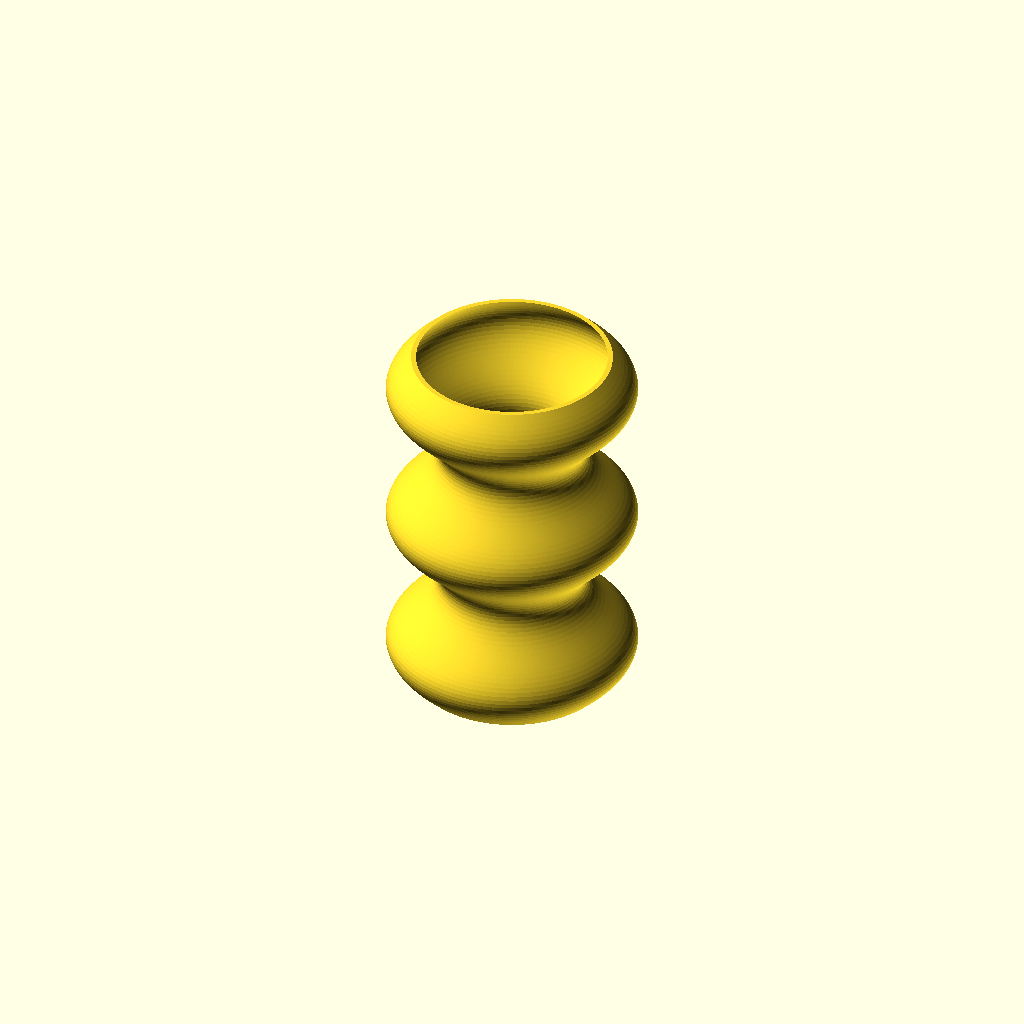
Cell 1 — every parameter at its default value.
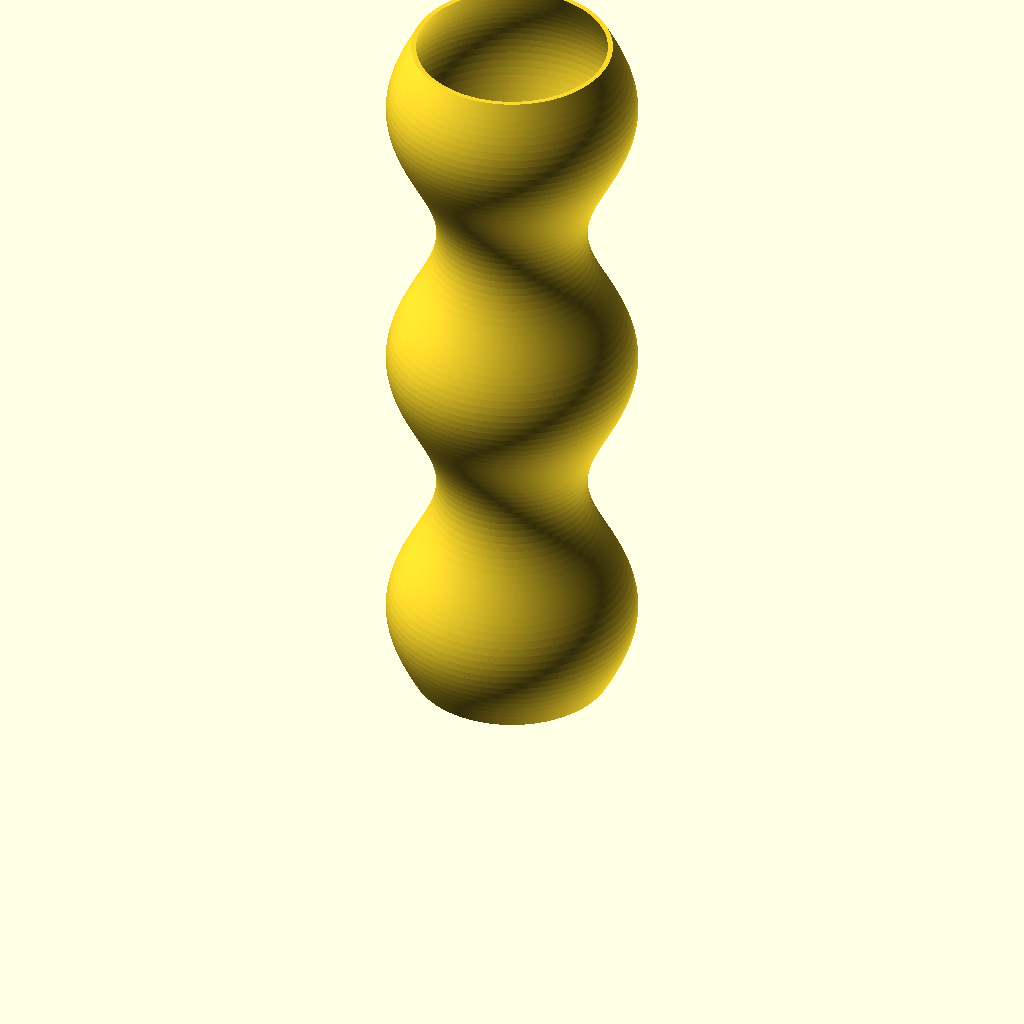
Cell 2: the same model with height = 300.
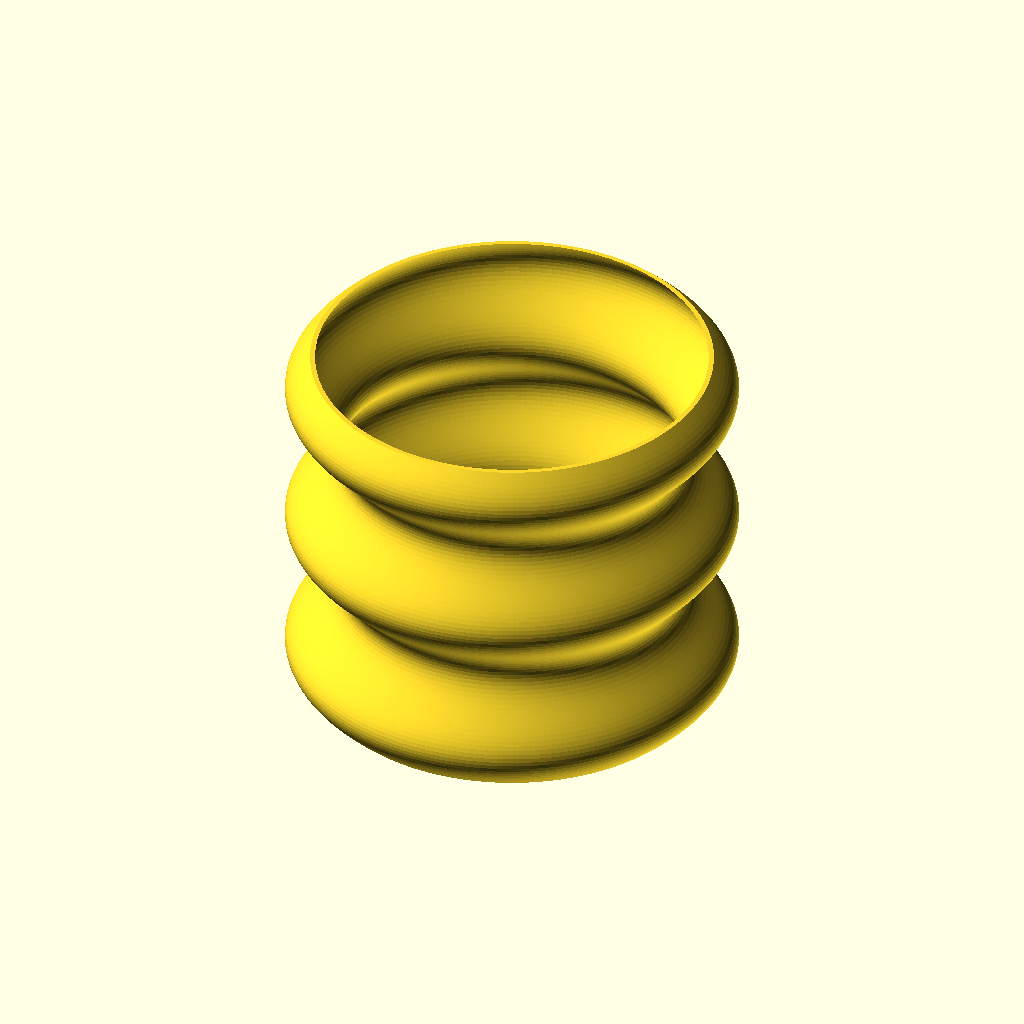
Cell 3: the same model with base_radius = 80.
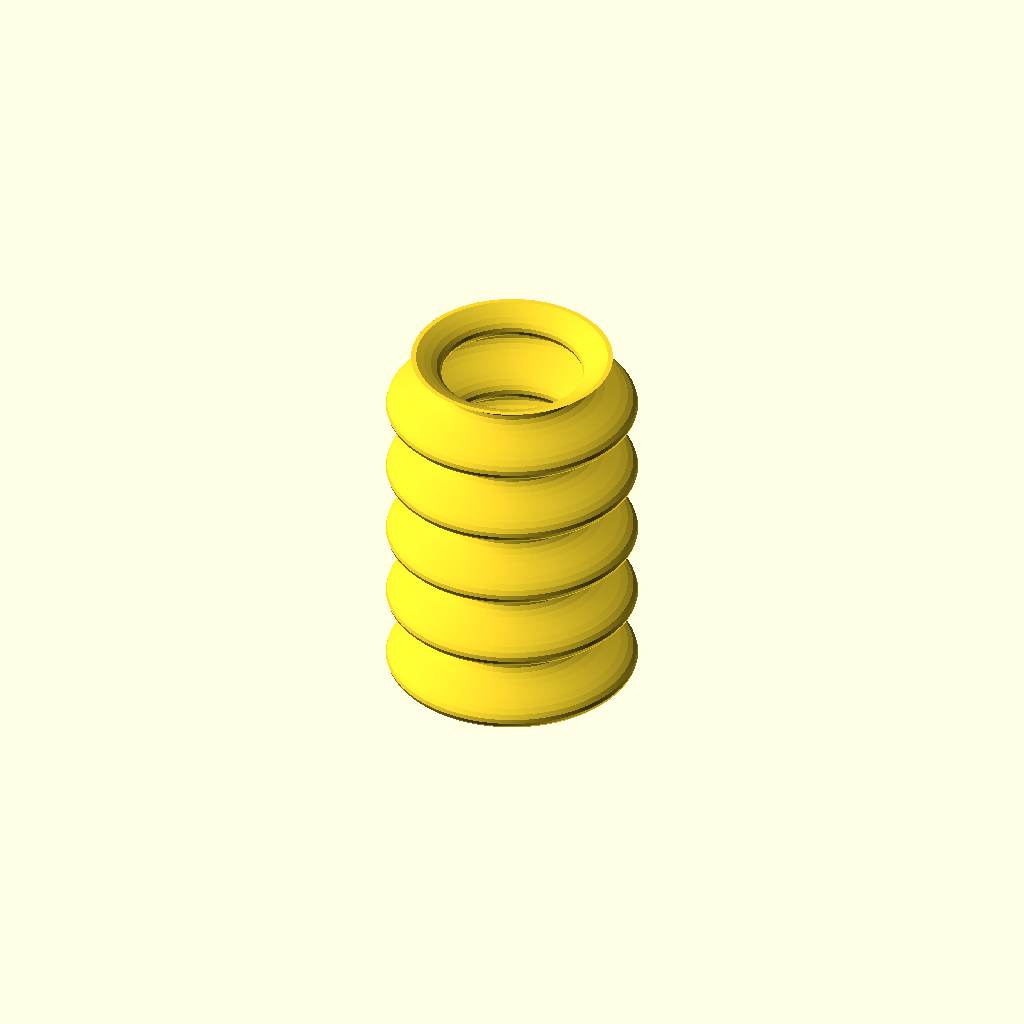
Cell 4 — wave_frequency set to 10, the other parameters unchanged.
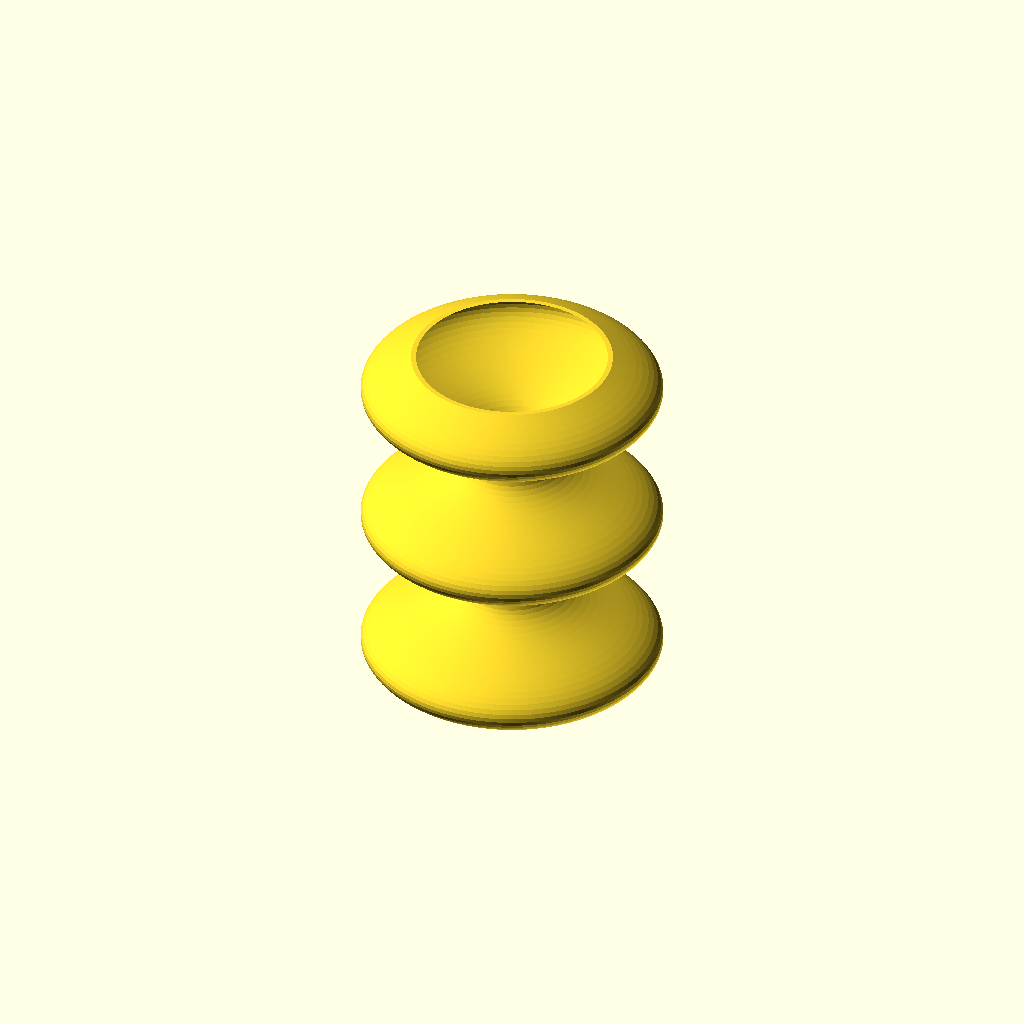
Cell 5 — wave_amplitude set to 20, the other parameters unchanged.
All cells are drawn from one camera (rotation 55°, 0°, 25°, orthographic, colour scheme Cornfield), so only the parameter changes between them.
The OpenSCAD source (julia-vase/vase.scad):
// Yantra4D wrapper — Julia Fractal Vase
// Single mode: vase
// Revolves a sinusoidal-wave wall profile around Z axis.

height = 150;
base_radius = 40;
twist_angle = 360;
wave_frequency = 5;
wave_amplitude = 10;
wall_thickness = 2;
fn = 64;
resolution = 100;
render_mode = 0;

// Angular tessellation of the rotate_extrude.
//
// vase.py revolves the same profile with CadQuery's .revolve(), which produces
// an EXACT analytic surface of revolution -- no angular sampling at all. A
// 64-gon inscribed in the vase's peak radius therefore always measures small:
// at preset fractal_complex (peak radius 52) it read 103.95 x 103.92 against
// the true 104.0, a 0.080 mm bounding-box gap, just past the 0.05 mm parity
// band. Defaults sat inside the band only because the peak radius is smaller
// there -- the same error was always present.
//
// Refine to at least 256 facets: the sagitta at r = 52 is
// 52*(1 - cos(180/256)) = 3.9e-4 mm, so the worst-case bounding-box delta is
// ~8e-4 mm, two orders inside the band and independent of facet phase.
// max() rather than a plain multiply so a user-supplied fn is still honoured
// as a floor; the declared default of 64 is untouched.
$fn = fn > 0 ? max(fn, 256) : 256;
steps = max(20, resolution);

// Radius varies sinusoidally along height
function vase_radius(z) =
    base_radius + wave_amplitude * sin(z / height * wave_frequency * 180);

// Build the 2D wall profile for revolution (outer + inner in XZ plane)
outer_pts = [for (i = [0:steps]) let(z = i * height / steps)
    [vase_radius(z), z]];

inner_pts = [for (i = [steps:-1:0]) let(z = i * height / steps)
    [max(1, vase_radius(z) - wall_thickness), z]];

profile = concat(outer_pts, inner_pts);

// --- Render ---
if (render_mode == 0) {
    rotate_extrude(angle = 360)
        polygon(profile);
}
Customizer parameters (derived from the source; name, type, default, range or options):
height: number, default 150
base_radius: number, default 40
twist_angle: number, default 360
wave_frequency: number, default 5
wave_amplitude: number, default 10
wall_thickness: number, default 2
fn: number, default 64
resolution: number, default 100
render_mode: number, default 0
